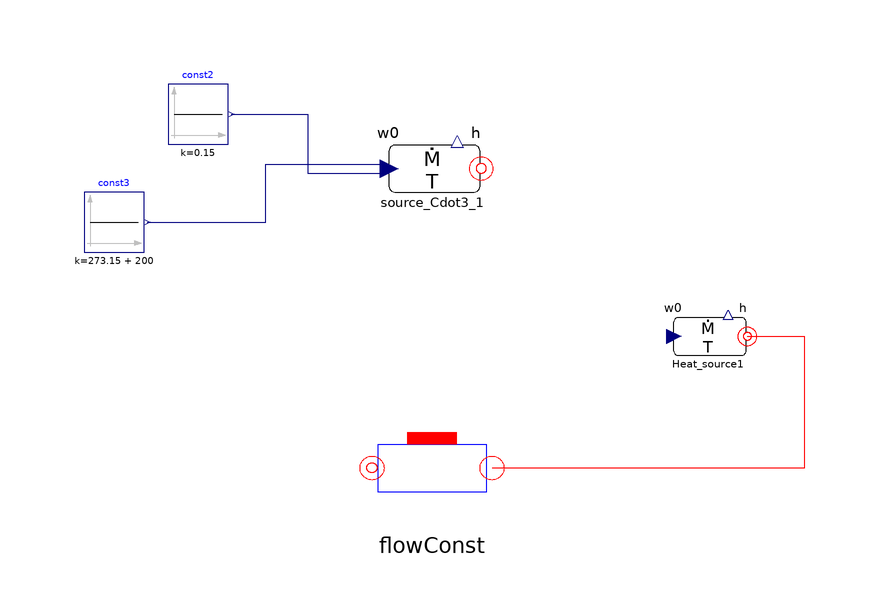

This picture is the connection diagram that the Modelica source below describes through its graphical annotations.

model failure_Cdot
  "check button gives an error, alghouth it calculates fine. If the upper or downer part is removed the error disappears"
 ThermoCycle.Components.FluidFlow.Reservoirs.Source_Cdot2  Heat_source1(
    cp=4232,
    Mdot_0=0.15,
    T_0=473.15)
    annotation (Placement(transformation(extent={{68,28},{84,44}})));
  ThermoCycle.Components.FluidFlow.Pipes.FlowConst flowConst(
    A=1,
    V=1e-3,
    Mdotnom=2,
    Discretization=ThermoCycle.Functions.Enumerations.Discretizations.centr_diff,
    N=2,
    Tstart_inlet=473.15,
    Tstart_outlet=473.15,
    steadystate_T=true)
    annotation (Placement(transformation(extent={{40,4},{20,24}})));
  Modelica.Blocks.Sources.Constant const2(k=0.15)
    annotation (Placement(transformation(extent={{-14,68},{-4,78}})));
  Modelica.Blocks.Sources.Constant const3(k=273.15 + 200)
    annotation (Placement(transformation(extent={{-28,50},{-18,60}})));
  ThermoCycle.Components.FluidFlow.Reservoirs.Source_Cdot2 source_Cdot3_1
    annotation (Placement(transformation(extent={{20,54},{40,74}})));
equation
  connect(Heat_source1.flange, flowConst.flange_Cdot) annotation (Line(
      points={{82.56,35.92},{92,35.92},{92,14},{40,14}},
      color={255,0,0},
      smooth=Smooth.None));
  connect(const3.y, source_Cdot3_1.source[2]) annotation (Line(
      points={{-17.5,55},{2.25,55},{2.25,64.65},{22.9,64.65}},
      color={0,0,127},
      smooth=Smooth.None));
  connect(const2.y, source_Cdot3_1.source[1]) annotation (Line(
      points={{-3.5,73},{9.25,73},{9.25,63.15},{22.9,63.15}},
      color={0,0,127},
      smooth=Smooth.None));
  annotation (                               Diagram(coordinateSystem(
          preserveAspectRatio=false, extent={{-100,-100},{100,100}}), graphics));
end failure_Cdot;